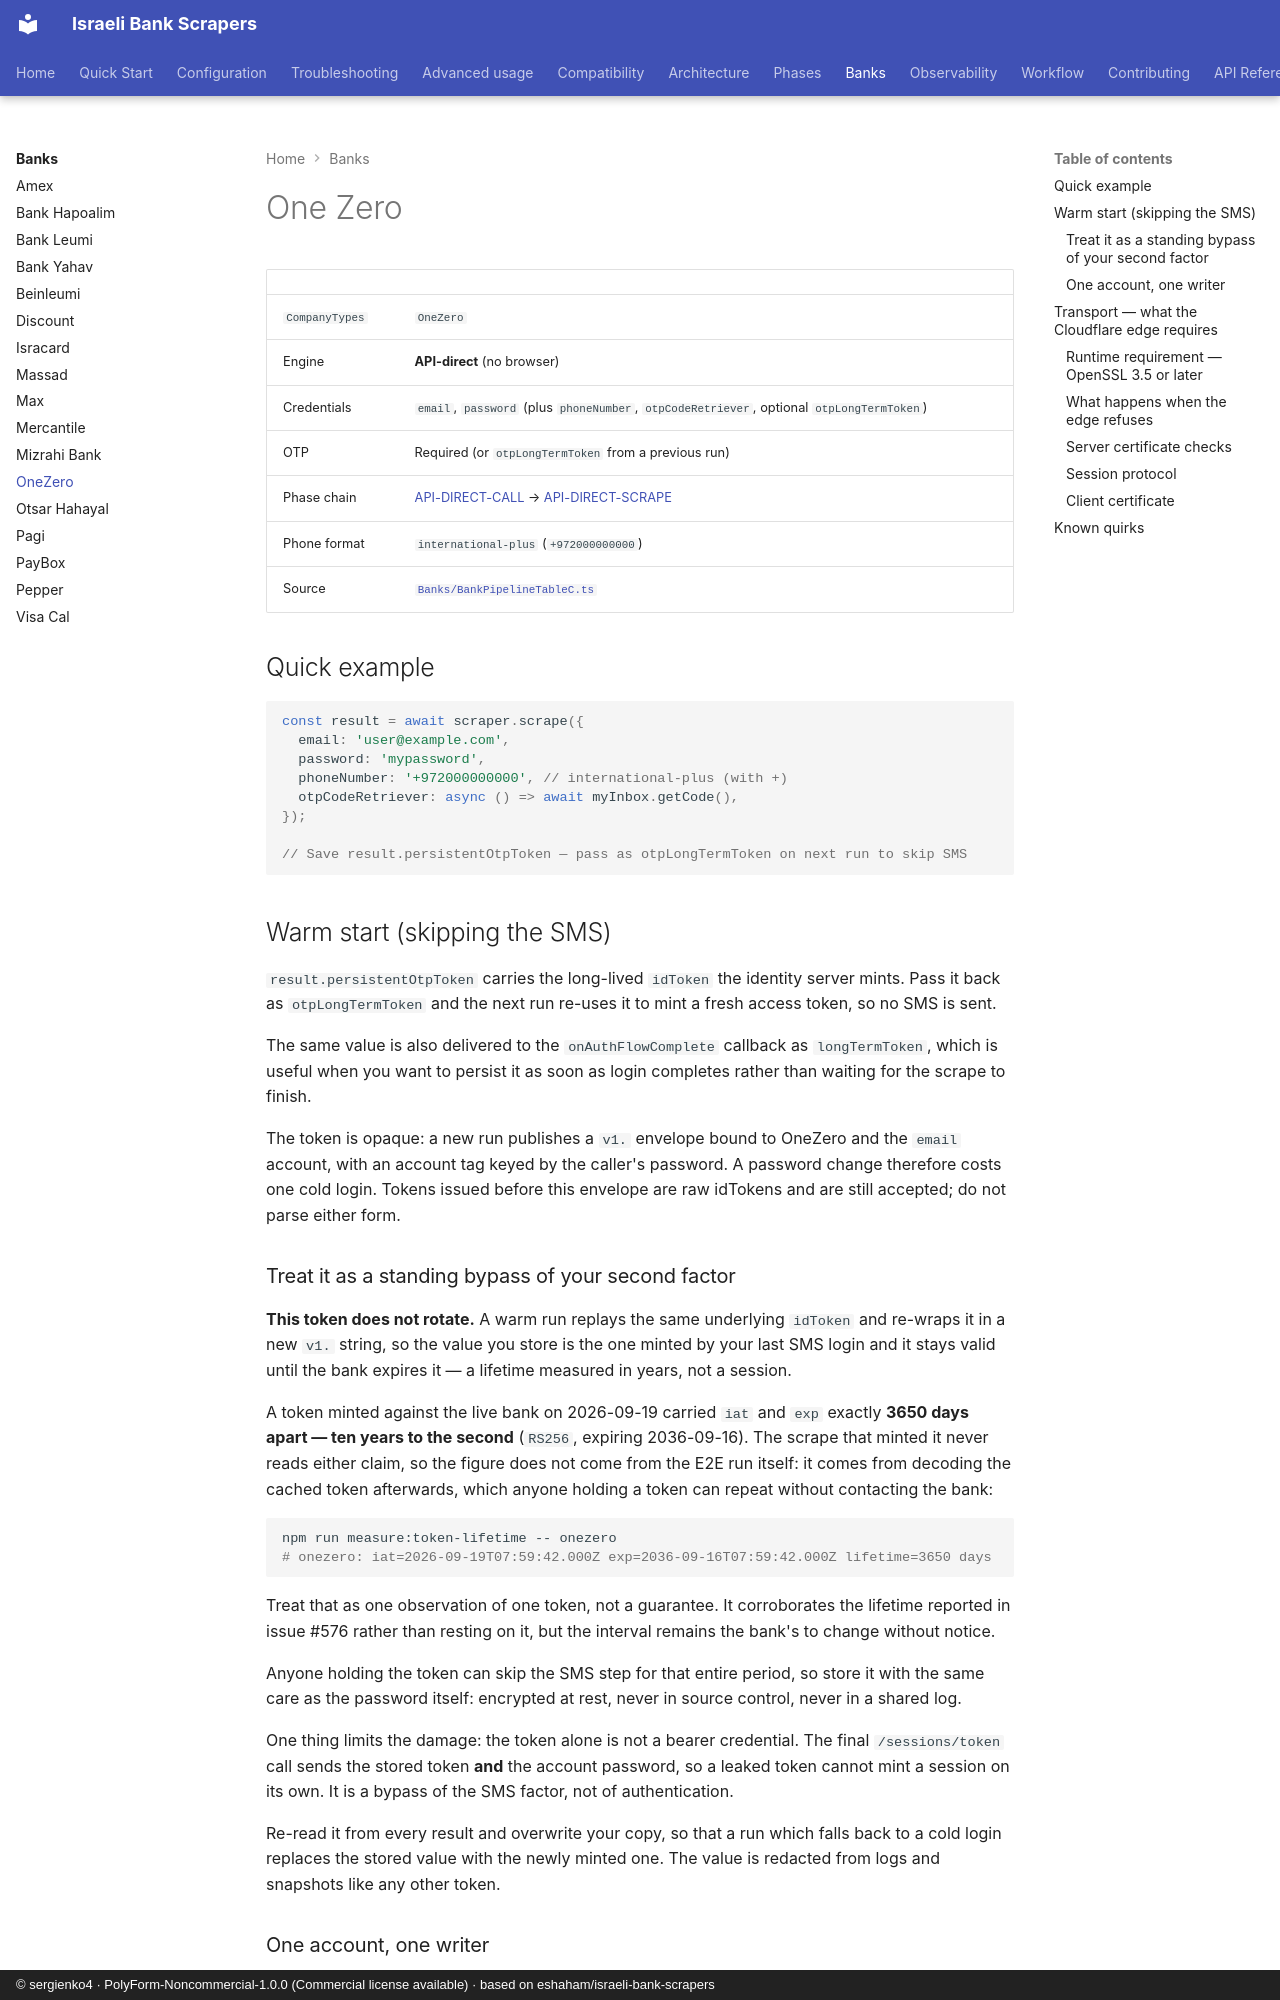

repository: sergienko4/israeli-bank-scrapers · page: banks/onezero/index.html · generator: mkdocs · copyright: © sergienko4 · PolyForm-Noncommercial-1.0.0 (Commercial license available) · based on eshaham/israeli-bank-scrapers

# One Zero

|                |                                                                                                                                                        |
| -------------- | ------------------------------------------------------------------------------------------------------------------------------------------------------ |
| `CompanyTypes` | `OneZero`                                                                                                                                              |
| Engine         | **API-direct** (no browser)                                                                                                                            |
| Credentials    | `email`, `password` (plus `phoneNumber`, `otpCodeRetriever`, optional `otpLongTermToken`)                                                              |
| OTP            | Required (or `otpLongTermToken` from a previous run)                                                                                                   |
| Phase chain    | [API-DIRECT-CALL](../phases/api-direct-call.md) → [API-DIRECT-SCRAPE](../phases/api-direct-scrape.md)                                                  |
| Phone format   | `international-plus` (`+972000000000`)                                                                                                                 |
| Source         | [`Banks/BankPipelineTableC.ts`](https://github.com/sergienko4/israeli-bank-scrapers/blob/{{BRANCH}}/src/Scrapers/Pipeline/Banks/BankPipelineTableC.ts) |

## Quick example

```typescript
const result = await scraper.scrape({
  email: 'user@example.com',
  password: 'mypassword',
  phoneNumber: '+972000000000', // international-plus (with +)
  otpCodeRetriever: async () => await myInbox.getCode(),
});

// Save result.persistentOtpToken — pass as otpLongTermToken on next run to skip SMS
```

## Warm start (skipping the SMS)

`result.persistentOtpToken` carries the long-lived `idToken` the identity server
mints. Pass it back as `otpLongTermToken` and the next run re-uses it to mint a
fresh access token, so no SMS is sent.

The same value is also delivered to the `onAuthFlowComplete` callback as
`longTermToken`, which is useful when you want to persist it as soon as login
completes rather than waiting for the scrape to finish.

The token is opaque: a new run publishes a `v1.` envelope bound to OneZero and
the `email` account, with an account tag keyed by the caller's password. A
password change therefore costs one cold login. Tokens issued before this
envelope are raw idTokens and are still accepted; do not parse either form.

### Treat it as a standing bypass of your second factor

**This token does not rotate.** A warm run replays the same underlying
`idToken` and re-wraps it in a new `v1.` string, so the value you store is the
one minted by your last SMS login
and it stays valid until the bank expires it — a lifetime measured in years,
not a session.

A token minted against the live bank on 2026-09-19 carried `iat` and `exp`
exactly **3650 days apart — ten years to the second** (`RS256`, expiring
2036-09-16). The scrape that minted it never reads either claim, so the figure
does not come from the E2E run itself: it comes from decoding the cached token
afterwards, which anyone holding a token can repeat without contacting the bank:

```sh
npm run measure:token-lifetime -- onezero
# onezero: iat=2026-09-19T07:59:42.000Z exp=2036-09-16T07:59:42.000Z lifetime=3650 days
```

Treat that as one observation of one token, not a guarantee. It corroborates
the lifetime reported in issue #576 rather than resting on it, but the interval
remains the bank's to change without notice.

Anyone holding the token can skip the SMS step for that entire period, so store
it with the same care as the password itself: encrypted at rest, never in
source control, never in a shared log.

One thing limits the damage: the token alone is not a bearer credential. The
final `/sessions/token` call sends the stored token **and** the account
password, so a leaked token cannot mint a session on its own. It is a bypass of
the SMS factor, not of authentication.

Re-read it from every result and overwrite your copy, so that a run which falls
back to a cold login replaces the stored value with the newly minted one. The
value is redacted from logs and snapshots like any other token.
